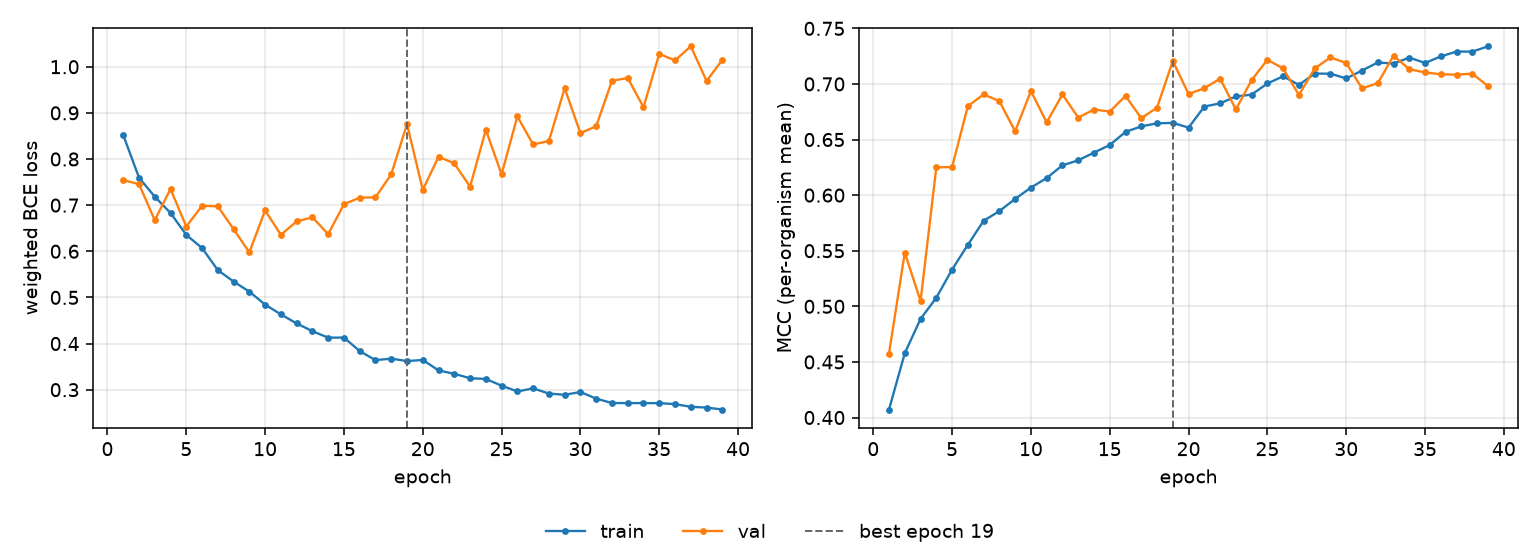

The data file committed next to this chart (first rows):
epoch, tr_loss, vl_loss, tr_mcc, vl_mcc, is_best
1, 0.8522, 0.7541, 0.4072, 0.4576, False
2, 0.7596, 0.7457, 0.4578, 0.5483, False
3, 0.7184, 0.6674, 0.4887, 0.5047, False
4, 0.683, 0.7349, 0.5077, 0.6249, False
5, 0.6355, 0.6536, 0.5331, 0.6253, False
6, 0.607, 0.6985, 0.5553, 0.68, False
7, 0.5591, 0.6974, 0.5769, 0.6906, False
8, 0.5344, 0.648, 0.5857, 0.6845, False
9, 0.5125, 0.5975, 0.5966, 0.6574, False
10, 0.4844, 0.6886, 0.6068, 0.6936, False
11, 0.4632, 0.6358, 0.6154, 0.6654, False
12, 0.4436, 0.6646, 0.6268, 0.6906, False
13, 0.4268, 0.6736, 0.6313, 0.6698, False
14, 0.4127, 0.637, 0.6383, 0.677, False
15, 0.413, 0.702, 0.6451, 0.6752, False
16, 0.3836, 0.7161, 0.6568, 0.6893, False
17, 0.3641, 0.7169, 0.6619, 0.6692, False
18, 0.3673, 0.7668, 0.6646, 0.6787, False
19, 0.3619, 0.8756, 0.665, 0.7207, True
20, 0.3644, 0.7332, 0.6607, 0.6909, False
21, 0.3417, 0.8049, 0.6797, 0.6962, False
22, 0.3344, 0.7906, 0.6826, 0.7047, False
23, 0.3247, 0.74, 0.6887, 0.6771, False
24, 0.3233, 0.8633, 0.6904, 0.7035, False
25, 0.3086, 0.7668, 0.7004, 0.7218, False
26, 0.2961, 0.8923, 0.7069, 0.7139, False
27, 0.3028, 0.8315, 0.6991, 0.6901, False
28, 0.2916, 0.839, 0.7093, 0.714, False
29, 0.2889, 0.9535, 0.7092, 0.7239, False
30, 0.295, 0.8561, 0.705, 0.7189, False
31, 0.2806, 0.871, 0.712, 0.6961, False
32, 0.2711, 0.9696, 0.7193, 0.7006, False
33, 0.2709, 0.9755, 0.7184, 0.7255, False
34, 0.271, 0.9123, 0.7237, 0.7133, False
35, 0.2707, 1.028, 0.7189, 0.7103, False
36, 0.2687, 1.014, 0.7247, 0.7087, False
37, 0.2628, 1.044, 0.7292, 0.7084, False
38, 0.2612, 0.9691, 0.7291, 0.7093, False
39, 0.2569, 1.015, 0.7339, 0.6979, False
